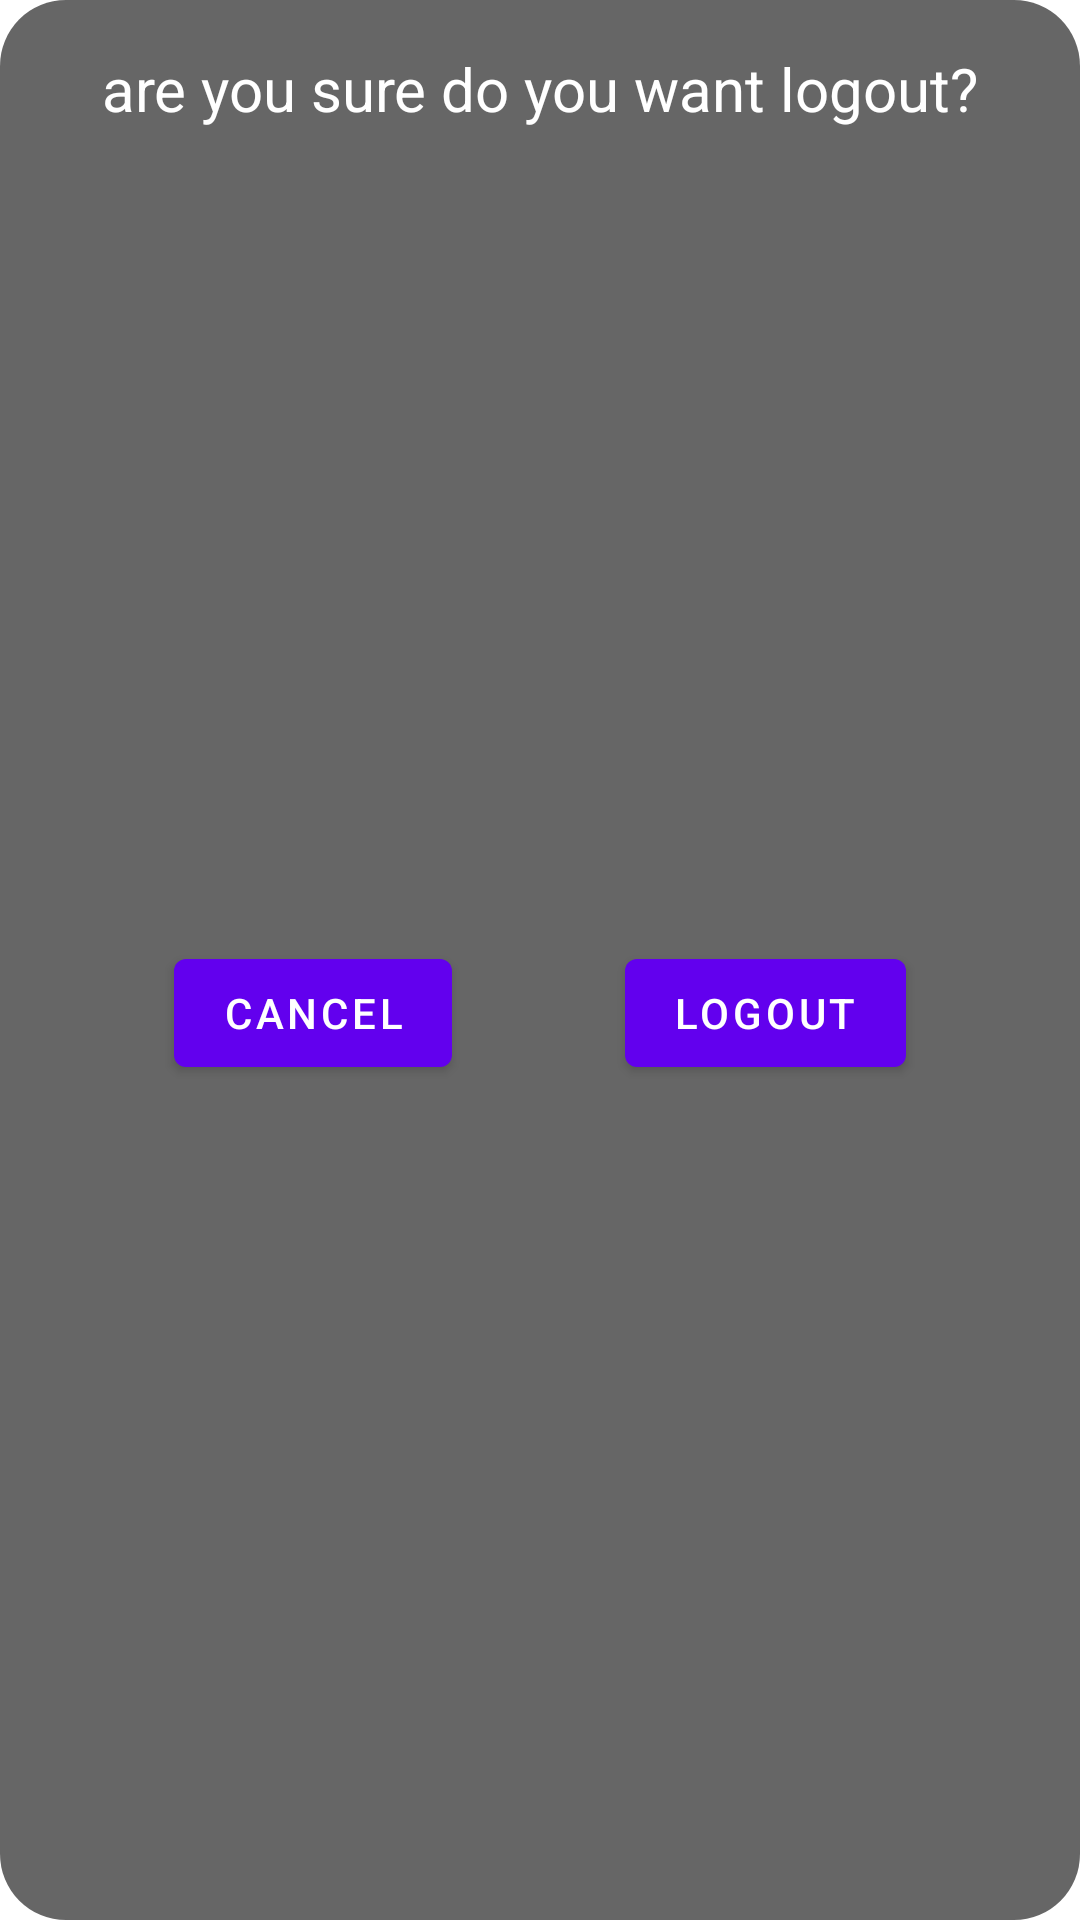

Android layout source for this screen:
<!-- AndroidManifest.xml: application theme Theme.Gym4UMovileAPP -->
<!-- res/layout/dialog_logout.xml -->
<?xml version="1.0" encoding="utf-8"?>
<androidx.constraintlayout.widget.ConstraintLayout xmlns:android="http://schemas.android.com/apk/res/android"
    xmlns:app="http://schemas.android.com/apk/res-auto"
    xmlns:tools="http://schemas.android.com/tools"
    android:layout_width="wrap_content"
    android:layout_height="wrap_content"
    android:layout_gravity="center_horizontal|center_vertical"
    android:background="@drawable/dialog_logout"
    android:orientation="horizontal">


    <TextView
        android:id="@+id/tvLogout"
        android:layout_width="wrap_content"
        android:layout_height="wrap_content"
        android:layout_marginStart="16dp"
        android:layout_marginTop="16dp"
        android:layout_marginEnd="16dp"
        android:gravity="center"
        android:text="@string/logout_message"
        android:textColor="@color/white"
        android:textSize="20sp"
        app:layout_constraintEnd_toEndOf="parent"
        app:layout_constraintStart_toStartOf="parent"
        app:layout_constraintTop_toTopOf="parent" />

    <Button
        android:id="@+id/btCancel"
        android:layout_width="wrap_content"
        android:layout_height="wrap_content"
        android:layout_marginStart="16dp"
        android:layout_marginTop="8dp"
        android:layout_marginBottom="16dp"
        android:text="@string/cancel"
        app:layout_constraintBottom_toBottomOf="parent"
        app:layout_constraintEnd_toStartOf="@+id/btLogout"
        app:layout_constraintHorizontal_bias="0.5"
        app:layout_constraintStart_toStartOf="parent"
        app:layout_constraintTop_toBottomOf="@+id/tvLogout" />

    <Button
        android:id="@+id/btLogout"
        android:layout_width="wrap_content"
        android:layout_height="wrap_content"
        android:layout_marginStart="16dp"
        android:layout_marginEnd="16dp"
        android:text="@string/logout"
        app:layout_constraintBaseline_toBaselineOf="@+id/btCancel"
        app:layout_constraintEnd_toEndOf="parent"
        app:layout_constraintHorizontal_bias="0.5"
        app:layout_constraintStart_toEndOf="@+id/btCancel" />
</androidx.constraintlayout.widget.ConstraintLayout>
<!-- resources referenced by this layout -->
<resources>
  <color name="white">#FFFFFFFF</color>
  <!-- drawable dialog_logout (drawable) -->
  <?xml version="1.0" encoding="utf-8"?>
  <shape xmlns:android="http://schemas.android.com/apk/res/android"
      android:shape="rectangle">
      <corners android:radius="22dp" />
      <solid android:color="#99000000" />
  </shape>
  <string name="cancel">Cancel</string>
  <string name="logout">Logout</string>
  <string name="logout_message">are you sure do you want logout?</string>
  <style name="Theme.Gym4UMovileAPP" parent="Theme.MaterialComponents.DayNight.DarkActionBar">
          
          <item name="colorPrimary">@color/purple_500</item>
          <item name="colorPrimaryVariant">@color/purple_700</item>
          <item name="colorOnPrimary">@color/white</item>
          
          <item name="colorSecondary">@color/teal_200</item>
          <item name="colorSecondaryVariant">@color/teal_700</item>
          <item name="colorOnSecondary">@color/black</item>
          
          <item name="android:statusBarColor">?attr/colorPrimaryVariant</item>
          
          <item name="android:editTextStyle">@style/Theme.Gym4UMovileAPP.EditText</item>
          <item name="editTextStyle">@style/Theme.Gym4UMovileAPP.EditText</item>
          <item name="spinnerStyle">@style/Theme.Gym4UMovileAPP.Spinner</item>
  
      </style>
  <color name="purple_500">#FF6200EE</color>
  <color name="purple_700">#FF3700B3</color>
  <color name="teal_200">#FF03DAC5</color>
  <color name="teal_700">#FF018786</color>
  <color name="black">#FF000000</color>
  <style name="Theme.Gym4UMovileAPP.EditText" parent="Widget.AppCompat.EditText">
          <item name="android:textSize">14sp</item>
          <item name="android:background">@drawable/bg_edit_text</item>
          <item name="android:padding">8dp</item>
          <item name="cornerRadius">8dp</item>
      </style>
  <style name="Theme.Gym4UMovileAPP.Spinner" parent="Widget.AppCompat.Spinner">
          <item name="android:background">@drawable/bg_dropdown_spinner</item>
      </style>
  <!-- drawable bg_edit_text (drawable) -->
  <?xml version="1.0" encoding="utf-8"?>
  <shape xmlns:android="http://schemas.android.com/apk/res/android" >
      <solid android:color="?attr/backgroundTint"/>
      <corners android:radius="8dp"/>
      <stroke android:color="#99000000" android:width="1dp"/>
      <size android:height="48dp"/>
  </shape>
  <!-- drawable bg_dropdown_spinner (drawable) -->
  <?xml version="1.0" encoding="utf-8"?>
  <layer-list xmlns:android="http://schemas.android.com/apk/res/android">
      <item android:drawable="@drawable/bg_edit_text" />
      <item android:drawable="@drawable/baseline_arrow_drop_down_24" android:gravity="center_vertical|end" />
  </layer-list>
</resources>
